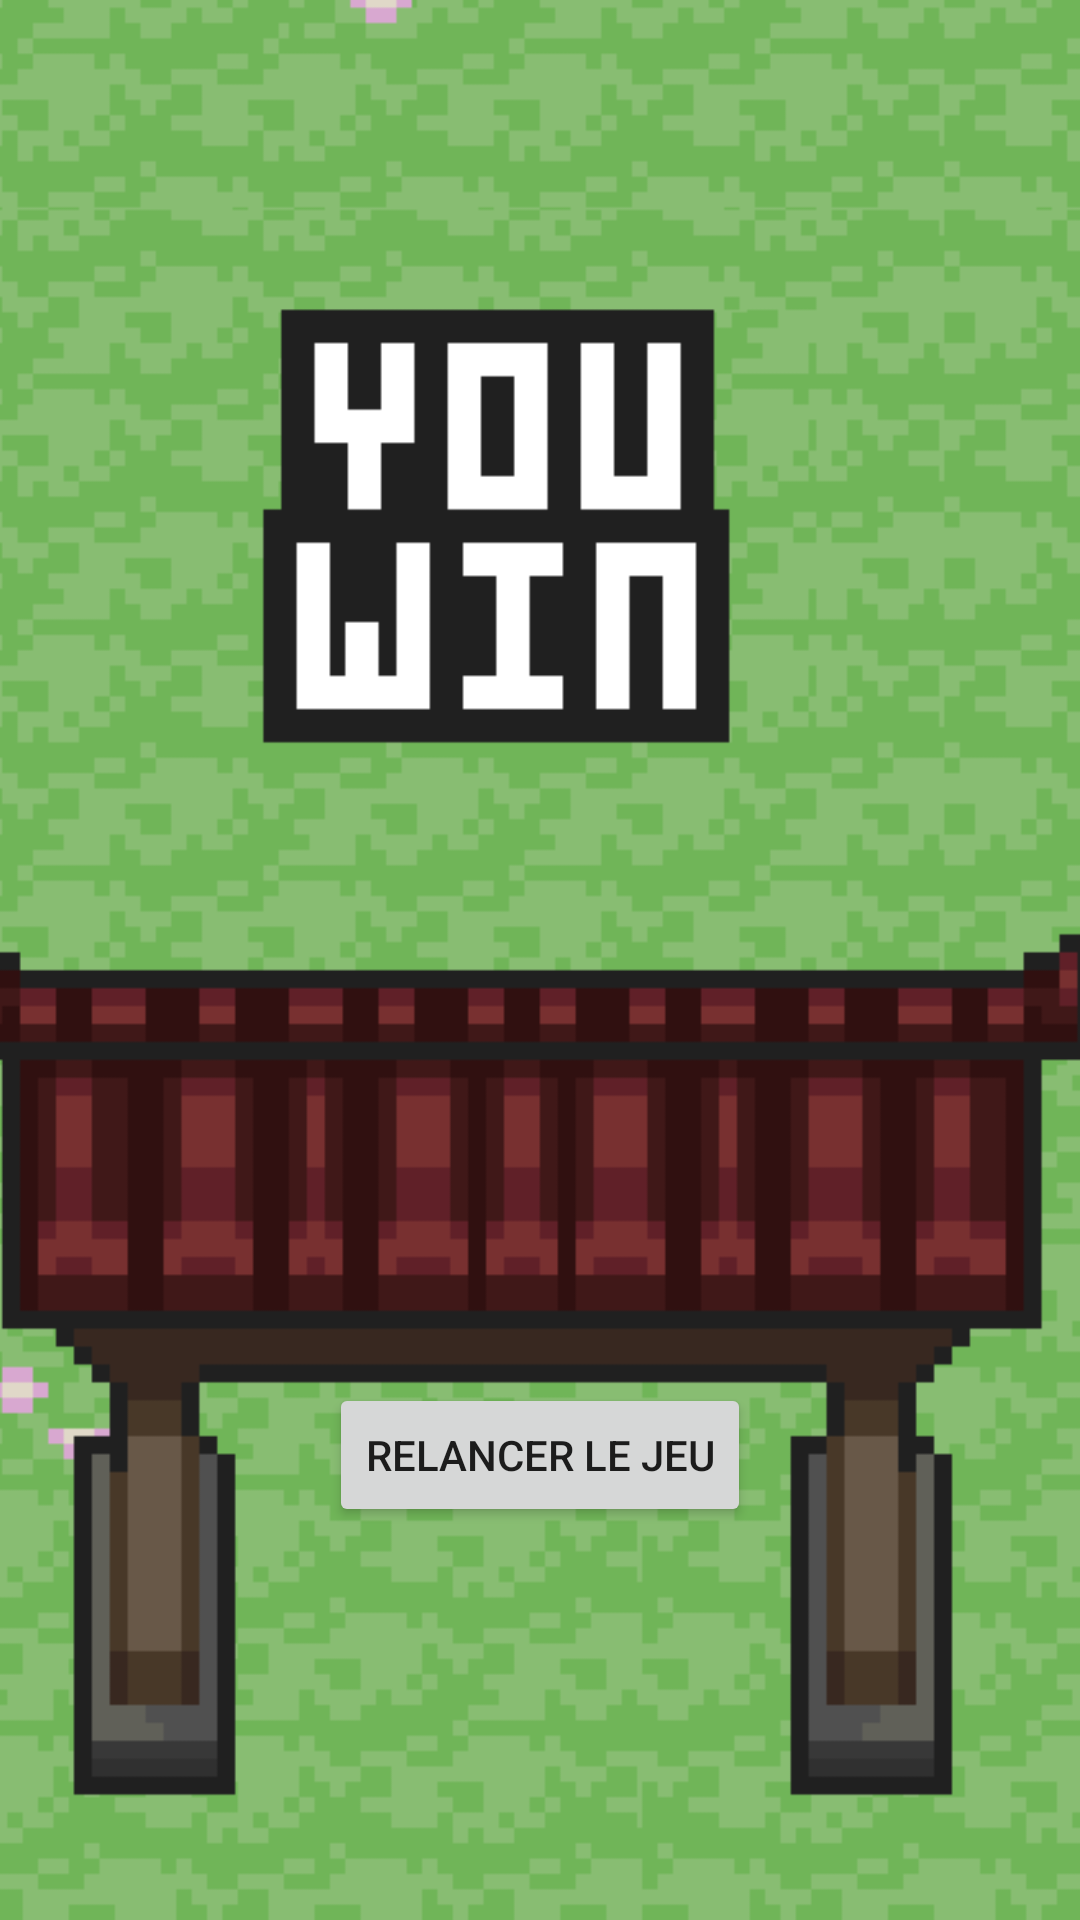

Android layout source for this screen:
<!-- AndroidManifest.xml: application theme Theme.ProjectY -->
<!-- res/layout/activity_win.xml -->
<?xml version="1.0" encoding="utf-8"?>
<androidx.constraintlayout.widget.ConstraintLayout xmlns:android="http://schemas.android.com/apk/res/android"
    xmlns:app="http://schemas.android.com/apk/res-auto"
    xmlns:tools="http://schemas.android.com/tools"
    android:layout_width="match_parent"
    android:layout_height="match_parent">

    <TextView
        android:id="@+id/textView2"
        android:layout_width="wrap_content"
        android:layout_height="wrap_content"
        android:text="@string/you_win_the_game_gg"
        app:layout_constraintBottom_toBottomOf="parent"
        app:layout_constraintEnd_toEndOf="parent"
        app:layout_constraintStart_toStartOf="parent"
        app:layout_constraintTop_toTopOf="parent" />

    <Button
        android:id="@+id/buttonRestart"
        android:layout_width="wrap_content"
        android:layout_height="wrap_content"
        android:text="@string/relancer_le_jeu"
        app:layout_constraintBottom_toBottomOf="parent"
        app:layout_constraintEnd_toEndOf="parent"
        app:layout_constraintStart_toStartOf="parent"
        app:layout_constraintTop_toBottomOf="@+id/textView2" />

    <ImageView
        android:id="@+id/imageView8"
        android:layout_width="wrap_content"
        android:layout_height="wrap_content"
        android:scaleType="centerCrop"
        app:layout_constraintBottom_toBottomOf="parent"
        app:layout_constraintEnd_toEndOf="parent"
        app:layout_constraintHorizontal_bias="1.0"
        app:layout_constraintStart_toStartOf="parent"
        app:layout_constraintTop_toTopOf="parent"
        app:srcCompat="@drawable/screenwin" />
</androidx.constraintlayout.widget.ConstraintLayout>
<!-- resources referenced by this layout -->
<resources>
  <!-- drawable screenwin: png bitmap (drawable, 15686 bytes) -->
  <string name="relancer_le_jeu">Relancer le jeu</string>
  <string name="you_win_the_game_gg">You win the game ! GG</string>
  <style name="Theme.ProjectY" parent="Theme.AppCompat.DayNight.NoActionBar">
          <item name="colorPrimary">@color/DungeonTowerHex1</item>
          <item name="colorPrimaryDark">@color/DungeonTowerHex4</item>
          <item name="colorAccent">@color/white</item>
      </style>
  <color name="DungeonTowerHex1">#400A18</color>
  <color name="DungeonTowerHex4">#05F240</color>
  <color name="white">#FFFFFFFF</color>
</resources>
